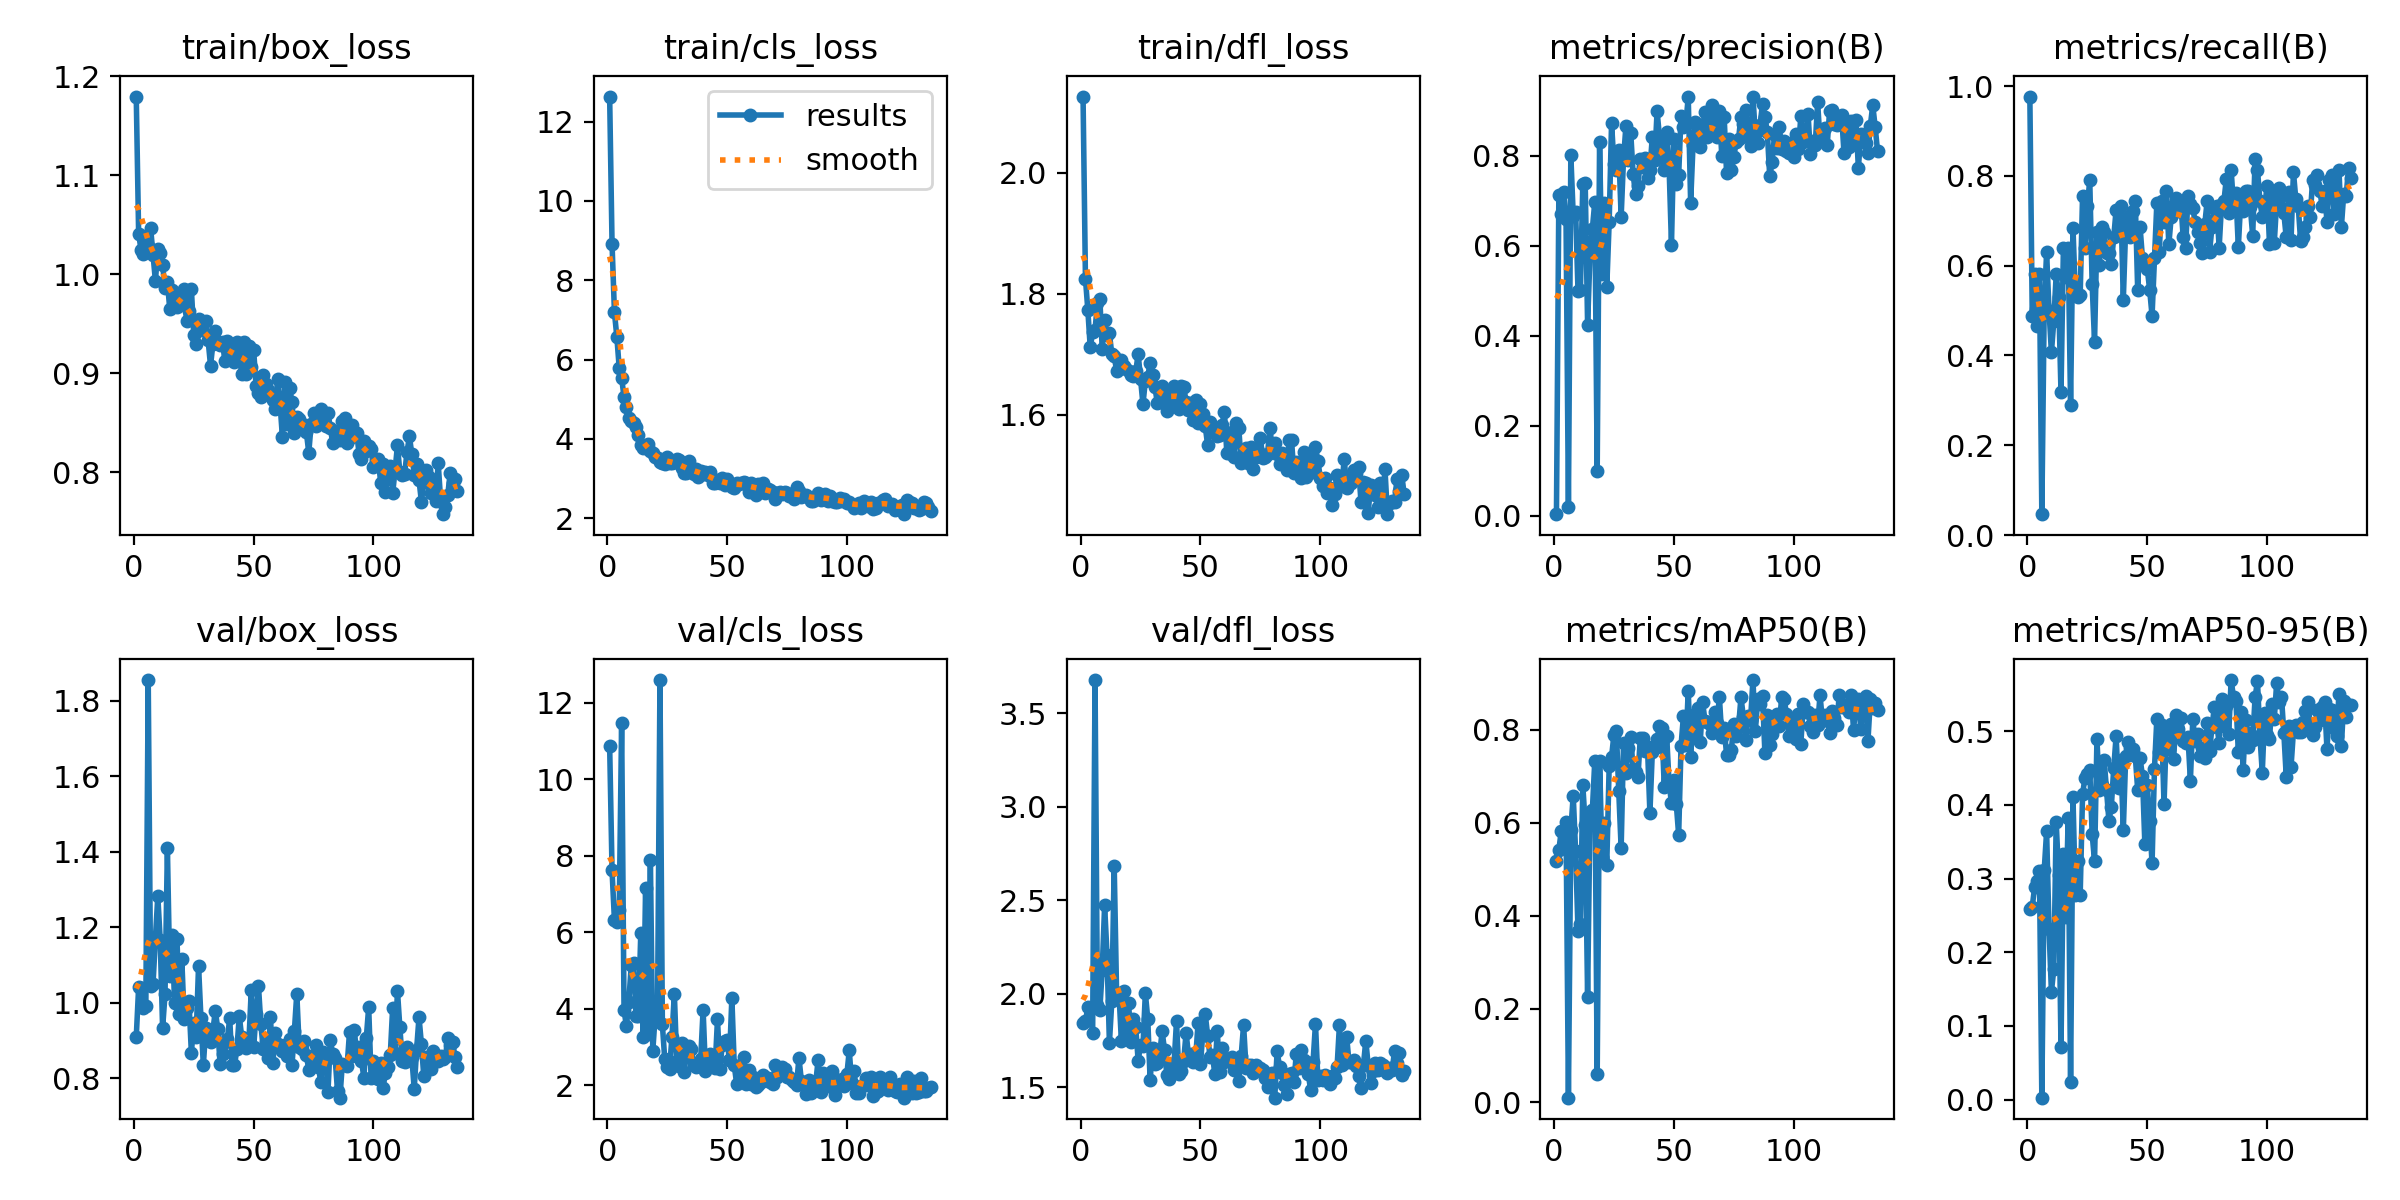

The data file committed next to this chart (first rows):
epoch, time, train/box_loss, train/cls_loss, train/dfl_loss, metrics/precision(B), metrics/recall(B), metrics/mAP50(B), metrics/mAP50-95(B), val/box_loss, val/cls_loss, val/dfl_loss, lr/pg0, lr/pg1, lr/pg2
1, 40.6, 1.18, 12.63, 2.126, 0.00363, 0.9767, 0.5174, 0.2581, 0.9079, 10.88, 1.842, 0.0026, 0.0026, 0.0026
2, 59.35, 1.041, 8.916, 1.825, 0.7119, 0.4884, 0.5416, 0.2617, 1.042, 7.62, 1.852, 0.005267, 0.005267, 0.005267
3, 77.65, 1.025, 7.187, 1.773, 0.6711, 0.5814, 0.5827, 0.2885, 1.037, 6.318, 1.927, 0.007933, 0.007933, 0.007933
4, 95.65, 1.021, 6.572, 1.711, 0.7205, 0.4651, 0.5515, 0.2967, 0.9848, 6.273, 1.92, 0.01, 0.01, 0.01
5, 113.9, 1.039, 5.781, 1.737, 0.6595, 0.5814, 0.6017, 0.3102, 0.9908, 6.588, 1.788, 0.01, 0.01, 0.01
6, 132.2, 1.029, 5.529, 1.74, 0.02053, 0.04651, 0.00934, 0.00271, 1.855, 11.48, 3.678, 0.01, 0.01, 0.01
7, 150.5, 1.046, 5.059, 1.785, 0.8016, 0.5116, 0.5849, 0.3119, 1.045, 3.974, 1.938, 0.01, 0.01, 0.01
8, 168.3, 1.019, 4.812, 1.792, 0.6673, 0.6296, 0.6587, 0.364, 1.048, 3.544, 1.913, 0.01, 0.01, 0.01
9, 186.1, 0.9931, 4.53, 1.709, 0.6758, 0.5, 0.5386, 0.2318, 1.171, 4.188, 2.127, 0.01, 0.01, 0.01
10, 204.4, 1.026, 4.447, 1.756, 0.4993, 0.407, 0.3674, 0.1467, 1.282, 5.135, 2.472, 0.01, 0.01, 0.01
11, 222.5, 1.021, 4.41, 1.732, 0.5024, 0.4767, 0.3834, 0.177, 1.165, 5.192, 2.209, 0.01, 0.01, 0.01
12, 240.5, 1.009, 4.287, 1.734, 0.7383, 0.5814, 0.6813, 0.3765, 0.9318, 3.808, 1.736, 0.01, 0.01, 0.01
13, 258.2, 0.9862, 4.09, 1.701, 0.7403, 0.5303, 0.5965, 0.3044, 1.022, 3.819, 1.958, 0.01, 0.01, 0.01
14, 275.9, 0.9919, 3.836, 1.697, 0.4247, 0.3176, 0.2266, 0.07085, 1.409, 5.995, 2.685, 0.01, 0.01, 0.01
15, 293.9, 0.9644, 3.768, 1.673, 0.5803, 0.6395, 0.619, 0.3338, 1.07, 3.26, 2, 0.01, 0.01, 0.01
16, 311.7, 0.9837, 3.806, 1.678, 0.6381, 0.574, 0.628, 0.2484, 1.18, 7.161, 2.003, 0.01, 0.01, 0.01
17, 329.9, 0.9723, 3.878, 1.691, 0.6971, 0.6395, 0.7338, 0.3827, 0.999, 3.332, 1.745, 0.01, 0.01, 0.01
18, 348.5, 0.9672, 3.702, 1.681, 0.09933, 0.2907, 0.0592, 0.02349, 1.168, 7.89, 2.016, 0.01, 0.01, 0.01
19, 366.6, 0.9731, 3.646, 1.676, 0.8306, 0.6839, 0.7335, 0.4102, 0.9705, 2.901, 1.787, 0.01, 0.01, 0.01
20, 384.1, 0.9806, 3.548, 1.673, 0.5373, 0.5349, 0.5276, 0.2772, 1.115, 3.82, 1.95, 0.01, 0.01, 0.01
21, 402, 0.9851, 3.519, 1.665, 0.6948, 0.5294, 0.599, 0.3242, 0.9575, 4.085, 1.74, 0.01, 0.01, 0.01
22, 419.8, 0.9528, 3.416, 1.664, 0.5082, 0.5349, 0.5099, 0.2771, 0.9868, 12.6, 1.865, 0.01, 0.01, 0.01
23, 438, 0.963, 3.397, 1.672, 0.6525, 0.7558, 0.7215, 0.4144, 1.003, 3.591, 1.82, 0.01, 0.01, 0.01
24, 455.6, 0.9853, 3.373, 1.7, 0.873, 0.6395, 0.7417, 0.4368, 0.8672, 2.677, 1.641, 0.009999, 0.009999, 0.009999
25, 473.5, 0.9386, 3.535, 1.659, 0.7811, 0.7326, 0.7899, 0.4417, 0.9446, 2.478, 1.727, 0.009999, 0.009999, 0.009999
26, 491.3, 0.9291, 3.389, 1.617, 0.7681, 0.7907, 0.797, 0.4476, 0.91, 2.424, 1.718, 0.009999, 0.009999, 0.009999
27, 509.2, 0.9543, 3.388, 1.656, 0.8136, 0.5581, 0.6678, 0.3603, 1.097, 3.272, 2.002, 0.009999, 0.009999, 0.009999
28, 526.8, 0.944, 3.409, 1.663, 0.6642, 0.4302, 0.5457, 0.3234, 0.9584, 4.4, 1.867, 0.009999, 0.009999, 0.009999
29, 544.9, 0.9518, 3.502, 1.686, 0.7948, 0.6756, 0.7714, 0.4888, 0.834, 2.635, 1.536, 0.009999, 0.009999, 0.009999
30, 562.8, 0.953, 3.472, 1.665, 0.8662, 0.6025, 0.7078, 0.4195, 0.9322, 2.515, 1.711, 0.009999, 0.009999, 0.009999
31, 580.7, 0.933, 3.265, 1.646, 0.7897, 0.6861, 0.7602, 0.4265, 0.9038, 3.117, 1.625, 0.009999, 0.009999, 0.009999
32, 598.5, 0.9075, 3.139, 1.619, 0.8517, 0.6744, 0.7843, 0.4614, 0.896, 2.352, 1.63, 0.009999, 0.009999, 0.009999
33, 617.1, 0.9298, 3.132, 1.621, 0.7595, 0.6279, 0.7152, 0.4201, 0.9266, 2.774, 1.678, 0.009999, 0.009999, 0.009999
34, 635.3, 0.9428, 3.436, 1.648, 0.7144, 0.6279, 0.7102, 0.3783, 0.9785, 3.027, 1.799, 0.009999, 0.009999, 0.009999
35, 653.4, 0.9314, 3.243, 1.634, 0.7331, 0.6047, 0.6975, 0.3976, 0.9308, 2.953, 1.698, 0.009999, 0.009999, 0.009999
36, 671.4, 0.9286, 3.118, 1.606, 0.7919, 0.6628, 0.7834, 0.4494, 0.8372, 2.539, 1.562, 0.009999, 0.009999, 0.009999
37, 689.4, 0.9311, 3.24, 1.623, 0.7758, 0.7244, 0.7816, 0.4932, 0.8649, 2.471, 1.543, 0.009999, 0.009999, 0.009999
38, 707.5, 0.9119, 3.028, 1.634, 0.7949, 0.6861, 0.7555, 0.4232, 0.895, 2.558, 1.619, 0.009999, 0.009999, 0.009999
39, 725.6, 0.9328, 3.193, 1.648, 0.7501, 0.733, 0.7629, 0.4608, 0.9022, 2.693, 1.629, 0.009999, 0.009999, 0.009999
40, 743.4, 0.9251, 3.116, 1.634, 0.7685, 0.5233, 0.6213, 0.3654, 0.9581, 3.979, 1.852, 0.009999, 0.009999, 0.009999
41, 761.5, 0.9139, 3.164, 1.61, 0.8423, 0.6861, 0.7516, 0.4657, 0.8341, 2.367, 1.572, 0.009998, 0.009998, 0.009998
42, 779.7, 0.911, 3.076, 1.648, 0.7911, 0.7093, 0.7601, 0.4859, 0.8341, 2.571, 1.587, 0.009998, 0.009998, 0.009998
43, 797.9, 0.9314, 3.171, 1.647, 0.8991, 0.6628, 0.7806, 0.4774, 0.8763, 2.829, 1.642, 0.009998, 0.009998, 0.009998
44, 816.1, 0.92, 2.879, 1.621, 0.8419, 0.7209, 0.8082, 0.4763, 0.9652, 2.663, 1.79, 0.009998, 0.009998, 0.009998
45, 834.5, 0.899, 2.874, 1.607, 0.8142, 0.7442, 0.8042, 0.4659, 0.9082, 2.447, 1.673, 0.009998, 0.009998, 0.009998
46, 852.6, 0.9314, 2.959, 1.62, 0.769, 0.5465, 0.6772, 0.4207, 0.8954, 3.723, 1.675, 0.009998, 0.009998, 0.009998
47, 871, 0.8992, 2.899, 1.591, 0.8539, 0.6861, 0.7868, 0.4629, 0.8797, 2.426, 1.633, 0.009998, 0.009998, 0.009998
48, 888.8, 0.9275, 3.001, 1.624, 0.7767, 0.6163, 0.6862, 0.4392, 0.8959, 3.065, 1.658, 0.009998, 0.009998, 0.009998
49, 906.9, 0.9061, 2.846, 1.587, 0.6026, 0.6047, 0.6418, 0.3463, 1.033, 3.172, 1.841, 0.009998, 0.009998, 0.009998
50, 925.2, 0.9231, 2.981, 1.618, 0.8381, 0.593, 0.6922, 0.4269, 0.8818, 3.181, 1.623, 0.009998, 0.009998, 0.009998
51, 943.3, 0.887, 2.861, 1.602, 0.7365, 0.5465, 0.6414, 0.3785, 0.9704, 2.652, 1.792, 0.009998, 0.009998, 0.009998
52, 961, 0.8798, 2.78, 1.581, 0.757, 0.4884, 0.5742, 0.3206, 1.044, 4.283, 1.889, 0.009997, 0.009997, 0.009997
53, 979.1, 0.8754, 2.755, 1.549, 0.8888, 0.6163, 0.7659, 0.4485, 0.9422, 2.523, 1.774, 0.009997, 0.009997, 0.009997
54, 997.3, 0.8978, 2.893, 1.589, 0.8641, 0.7396, 0.8301, 0.5169, 0.8772, 2.035, 1.662, 0.009997, 0.009997, 0.009997
55, 1015, 0.8886, 2.862, 1.579, 0.8714, 0.6303, 0.7665, 0.4719, 0.8944, 2.471, 1.67, 0.009997, 0.009997, 0.009997
56, 1034, 0.8829, 2.895, 1.575, 0.9308, 0.7442, 0.8837, 0.5086, 0.8518, 2.169, 1.57, 0.009997, 0.009997, 0.009997
57, 1052, 0.8776, 2.914, 1.564, 0.6956, 0.6977, 0.7422, 0.4008, 0.9613, 2.75, 1.802, 0.009997, 0.009997, 0.009997
58, 1070, 0.8733, 2.895, 1.566, 0.824, 0.7674, 0.8327, 0.5038, 0.8395, 2.042, 1.579, 0.009997, 0.009997, 0.009997
59, 1088, 0.8638, 2.657, 1.583, 0.8743, 0.6472, 0.7867, 0.4763, 0.9197, 2.394, 1.708, 0.009997, 0.009997, 0.009997
60, 1106, 0.8942, 2.899, 1.604, 0.8597, 0.7093, 0.8479, 0.5091, 0.8905, 2.042, 1.633, 0.009997, 0.009997, 0.009997
... 75 more rows
